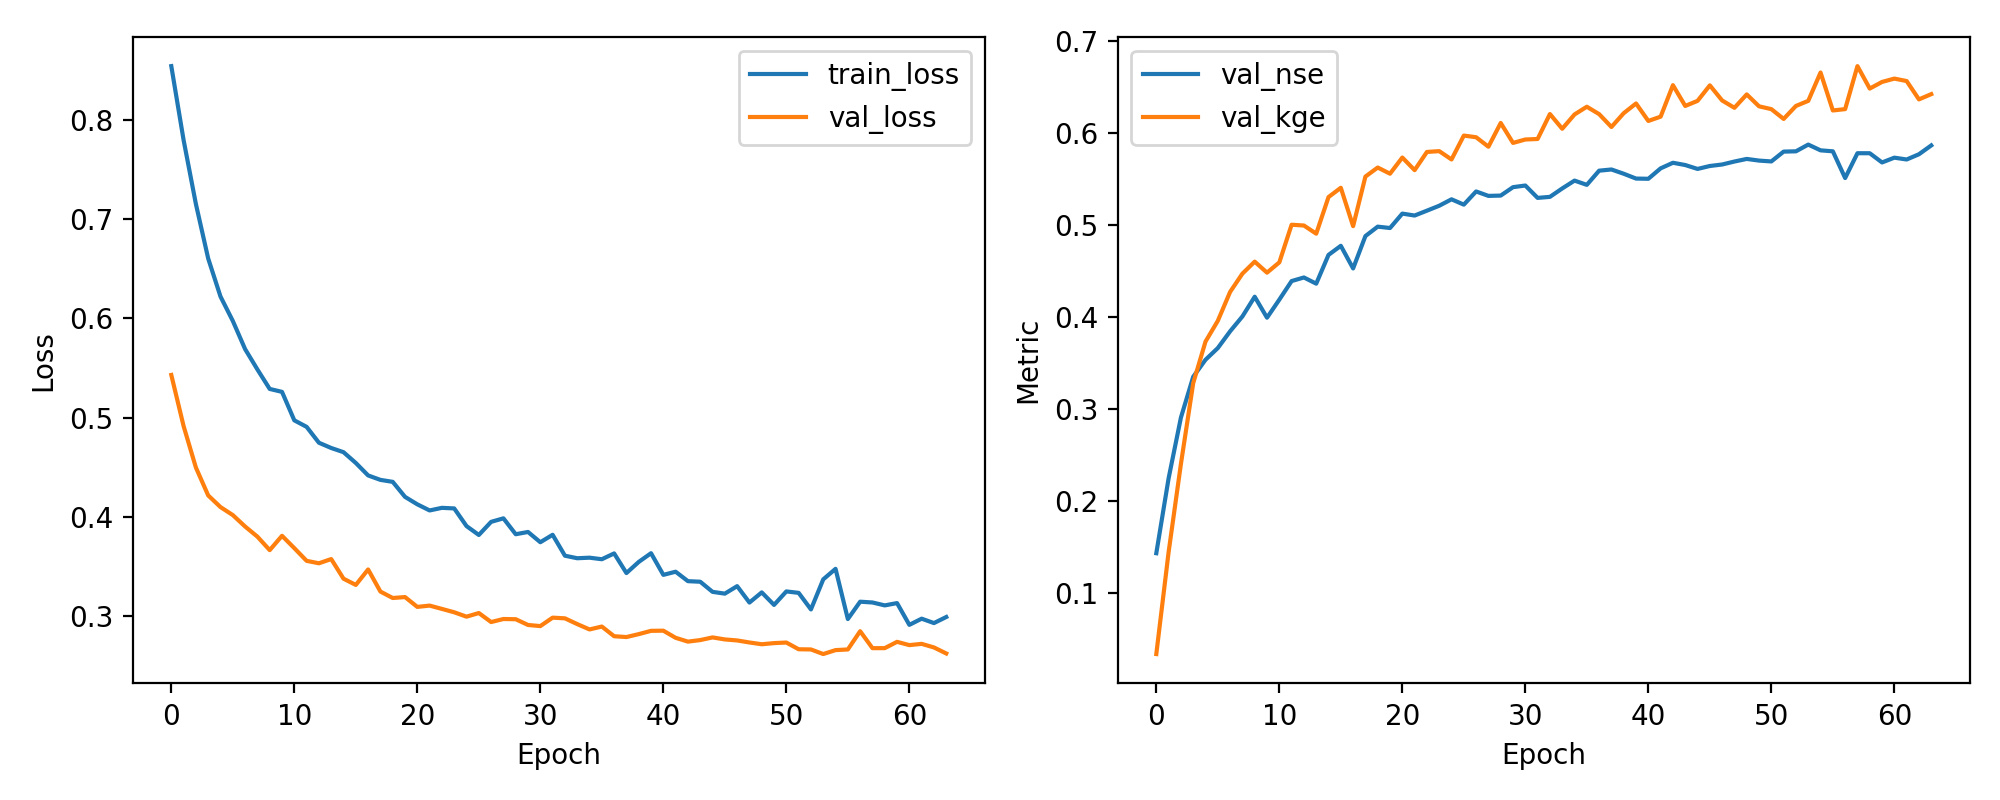

The file beside this chart, header and first rows:
epoch, train_loss, val_loss, val_nse, val_kge
1, 0.8546, 0.543, 0.1436, 0.03405
2, 0.7799, 0.4914, 0.225, 0.1448
3, 0.7155, 0.4496, 0.291, 0.2406
4, 0.6605, 0.4215, 0.3353, 0.3284
5, 0.6221, 0.4097, 0.3539, 0.3736
6, 0.5976, 0.4017, 0.3666, 0.3961
7, 0.5691, 0.3901, 0.3848, 0.4276
8, 0.5486, 0.3799, 0.4009, 0.4474
9, 0.5289, 0.3663, 0.4223, 0.4605
10, 0.526, 0.3808, 0.3995, 0.4485
11, 0.4972, 0.3683, 0.4192, 0.4597
12, 0.4907, 0.3555, 0.4394, 0.5006
13, 0.4747, 0.353, 0.4433, 0.4997
14, 0.4693, 0.3573, 0.4365, 0.4908
15, 0.4651, 0.3375, 0.4678, 0.5306
16, 0.4542, 0.3312, 0.4777, 0.5407
17, 0.4417, 0.3468, 0.4531, 0.499
18, 0.4372, 0.3245, 0.4882, 0.5529
19, 0.4352, 0.318, 0.4985, 0.5627
20, 0.4201, 0.319, 0.497, 0.556
21, 0.4125, 0.309, 0.5127, 0.5736
22, 0.4063, 0.3104, 0.5106, 0.5599
23, 0.409, 0.307, 0.5159, 0.5797
24, 0.4084, 0.3036, 0.5212, 0.5806
25, 0.3906, 0.2992, 0.5282, 0.5715
26, 0.3816, 0.3028, 0.5224, 0.5975
27, 0.3948, 0.2938, 0.5367, 0.5957
28, 0.3984, 0.2968, 0.5319, 0.5854
29, 0.3823, 0.2966, 0.5323, 0.6111
30, 0.3846, 0.2908, 0.5414, 0.5895
31, 0.3743, 0.2897, 0.5432, 0.5932
32, 0.3818, 0.2982, 0.5298, 0.5938
33, 0.3607, 0.2975, 0.5309, 0.6209
34, 0.3581, 0.2917, 0.54, 0.6049
35, 0.3587, 0.2863, 0.5485, 0.6204
36, 0.3571, 0.2892, 0.5439, 0.6288
37, 0.363, 0.2794, 0.5593, 0.6208
38, 0.3432, 0.2786, 0.5606, 0.6068
39, 0.3544, 0.2816, 0.556, 0.6218
40, 0.3632, 0.2849, 0.5507, 0.6323
41, 0.3414, 0.285, 0.5505, 0.6133
42, 0.3445, 0.2778, 0.5618, 0.618
43, 0.335, 0.274, 0.5679, 0.6522
44, 0.3344, 0.2756, 0.5654, 0.6297
45, 0.3242, 0.2782, 0.5612, 0.6352
46, 0.3224, 0.2762, 0.5644, 0.652
47, 0.33, 0.2752, 0.566, 0.6356
48, 0.3134, 0.2731, 0.5693, 0.6276
49, 0.3237, 0.2713, 0.5721, 0.6422
50, 0.311, 0.2725, 0.5703, 0.6292
51, 0.3246, 0.2731, 0.5694, 0.6262
52, 0.3232, 0.2663, 0.58, 0.6155
53, 0.3065, 0.2661, 0.5804, 0.6297
54, 0.3368, 0.2615, 0.5877, 0.6352
55, 0.3474, 0.2654, 0.5814, 0.666
56, 0.2968, 0.2661, 0.5804, 0.6248
57, 0.3143, 0.2845, 0.5513, 0.6262
58, 0.3135, 0.2674, 0.5783, 0.6729
59, 0.3106, 0.2674, 0.5783, 0.6485
60, 0.3129, 0.2738, 0.5682, 0.6557
... 4 more rows
